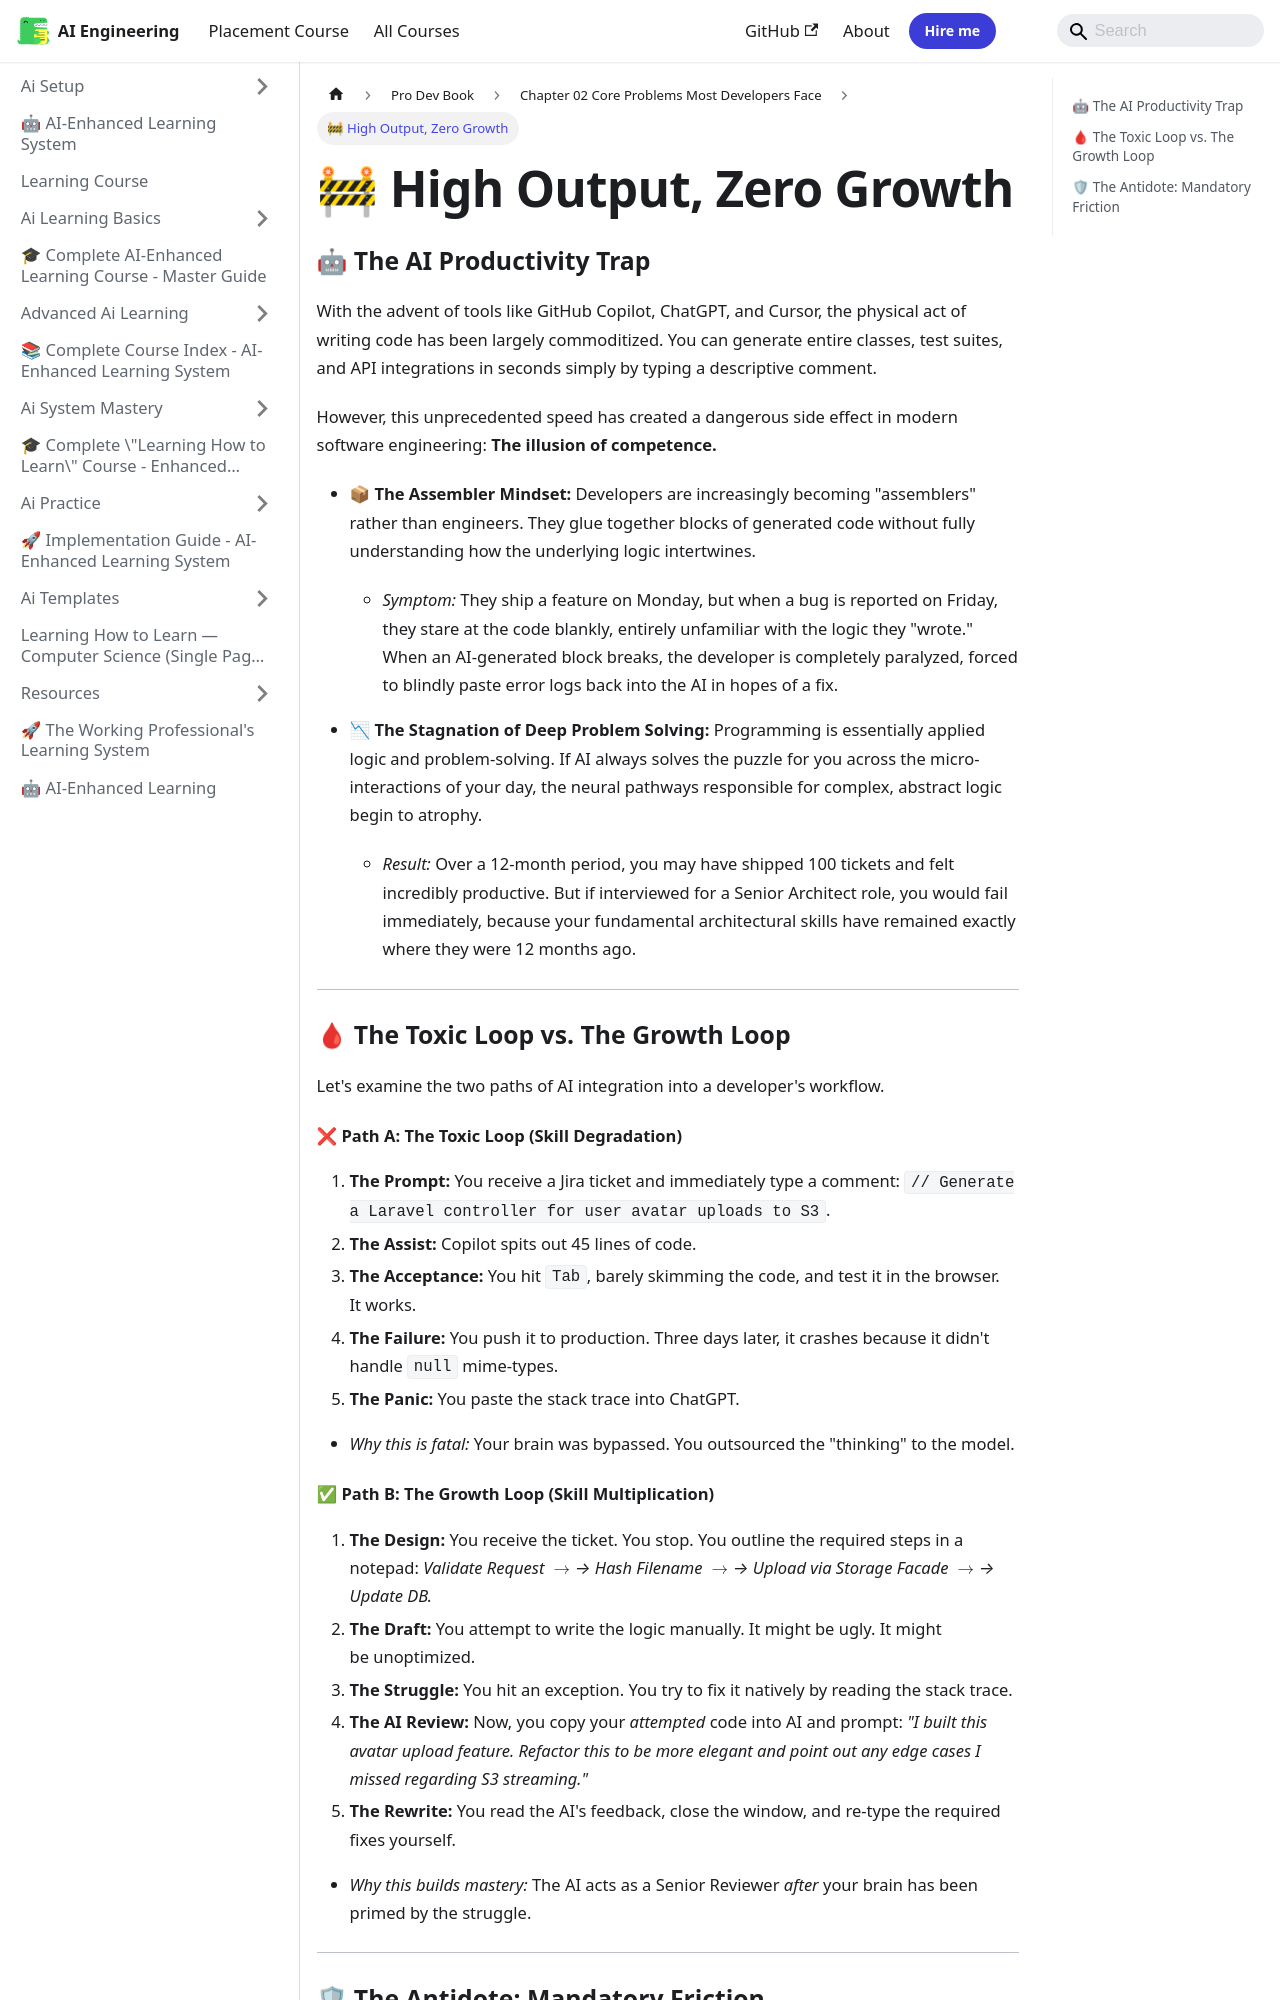

repository: Raushan666java/ai-engineering-journey · page: learning-course/Pro-Dev-book/Chapter_02_Core_Problems_Most_Developers_Face/01_High_Output_Zero_Growth/index.html · generator: mkdocs

---
slug: /learning-course/Pro-Dev-book/Chapter_02_Core_Problems_Most_Developers_Face/01_High_Output_Zero_Growth
title: "🚧 High Output, Zero Growth"
sidebar_label: "🚧 High Output, Zero Growth"
sidebar_position: 1
description: "With the advent of tools like GitHub Copilot, ChatGPT, and Cursor, the physical act of writing code has been largely commoditized. You can generate entire"
---
# 🚧 High Output, Zero Growth

### 🤖 The AI Productivity Trap

With the advent of tools like GitHub Copilot, ChatGPT, and Cursor, the physical act of writing code has been largely commoditized. You can generate entire classes, test suites, and API integrations in seconds simply by typing a descriptive comment. 

However, this unprecedented speed has created a dangerous side effect in modern software engineering: **The illusion of competence.**

*   **📦 The Assembler Mindset:**
    Developers are increasingly becoming "assemblers" rather than engineers. They glue together blocks of generated code without fully understanding how the underlying logic intertwines. 
    *   *Symptom:* They ship a feature on Monday, but when a bug is reported on Friday, they stare at the code blankly, entirely unfamiliar with the logic they "wrote." When an AI-generated block breaks, the developer is completely paralyzed, forced to blindly paste error logs back into the AI in hopes of a fix.
    
*   **📉 The Stagnation of Deep Problem Solving:**
    Programming is essentially applied logic and problem-solving. If AI always solves the puzzle for you across the micro-interactions of your day, the neural pathways responsible for complex, abstract logic begin to atrophy. 
    *   *Result:* Over a 12-month period, you may have shipped 100 tickets and felt incredibly productive. But if interviewed for a Senior Architect role, you would fail immediately, because your fundamental architectural skills have remained exactly where they were 12 months ago.

---

### 🩸 The Toxic Loop vs. The Growth Loop

Let's examine the two paths of AI integration into a developer's workflow.

#### ❌ Path A: The Toxic Loop (Skill Degradation)
1. **The Prompt:** You receive a Jira ticket and immediately type a comment: `// Generate a Laravel controller for user avatar uploads to S3`. 
2. **The Assist:** Copilot spits out 45 lines of code.
3. **The Acceptance:** You hit `Tab`, barely skimming the code, and test it in the browser. It works.
4. **The Failure:** You push it to production. Three days later, it crashes because it didn't handle `null` mime-types.
5. **The Panic:** You paste the stack trace into ChatGPT.
*   *Why this is fatal:* Your brain was bypassed. You outsourced the "thinking" to the model.
